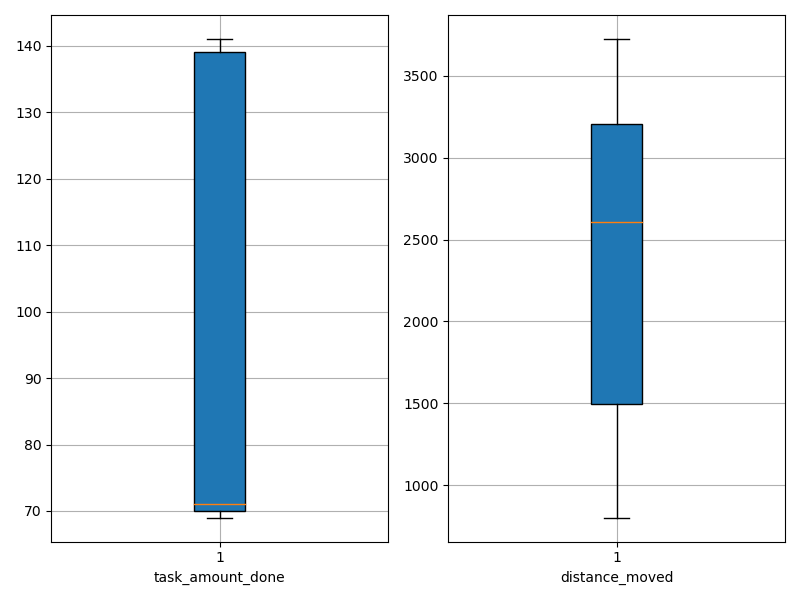

The table this chart was drawn from, first rows:
agent_id, task_amount_done, distance_moved
0, 69.0, 1374
1, 69.0, 3572
2, 70.0, 1731
3, 70.0, 960.4
4, 141.0, 2204
5, 140.0, 3185
6, 71.0, 802.3
7, 69.0, 2606
8, 70.0, 1082
9, 141.0, 2824
10, 70.0, 1243
11, 139.0, 3588
12, 71.0, 2644
13, 139.0, 2208
14, 141.0, 3501
15, 140.0, 3199
16, 71.0, 1207
17, 70.0, 2219
18, 69.0, 872.8
19, 70.0, 1414
20, 139.0, 3488
21, 71.0, 3688
22, 71.0, 2611
23, 138.0, 2164
24, 71.0, 2635
25, 140.0, 3234
26, 69.0, 2403
27, 71.0, 1513
28, 139.0, 2651
29, 141.0, 3445
30, 140.0, 3544
31, 70.0, 1445
32, 70.0, 1100
33, 71.0, 3539
34, 69.0, 3004
35, 71.0, 3725
36, 141.0, 2975
37, 70.0, 2009
38, 139.0, 2082
39, 139.0, 3063
